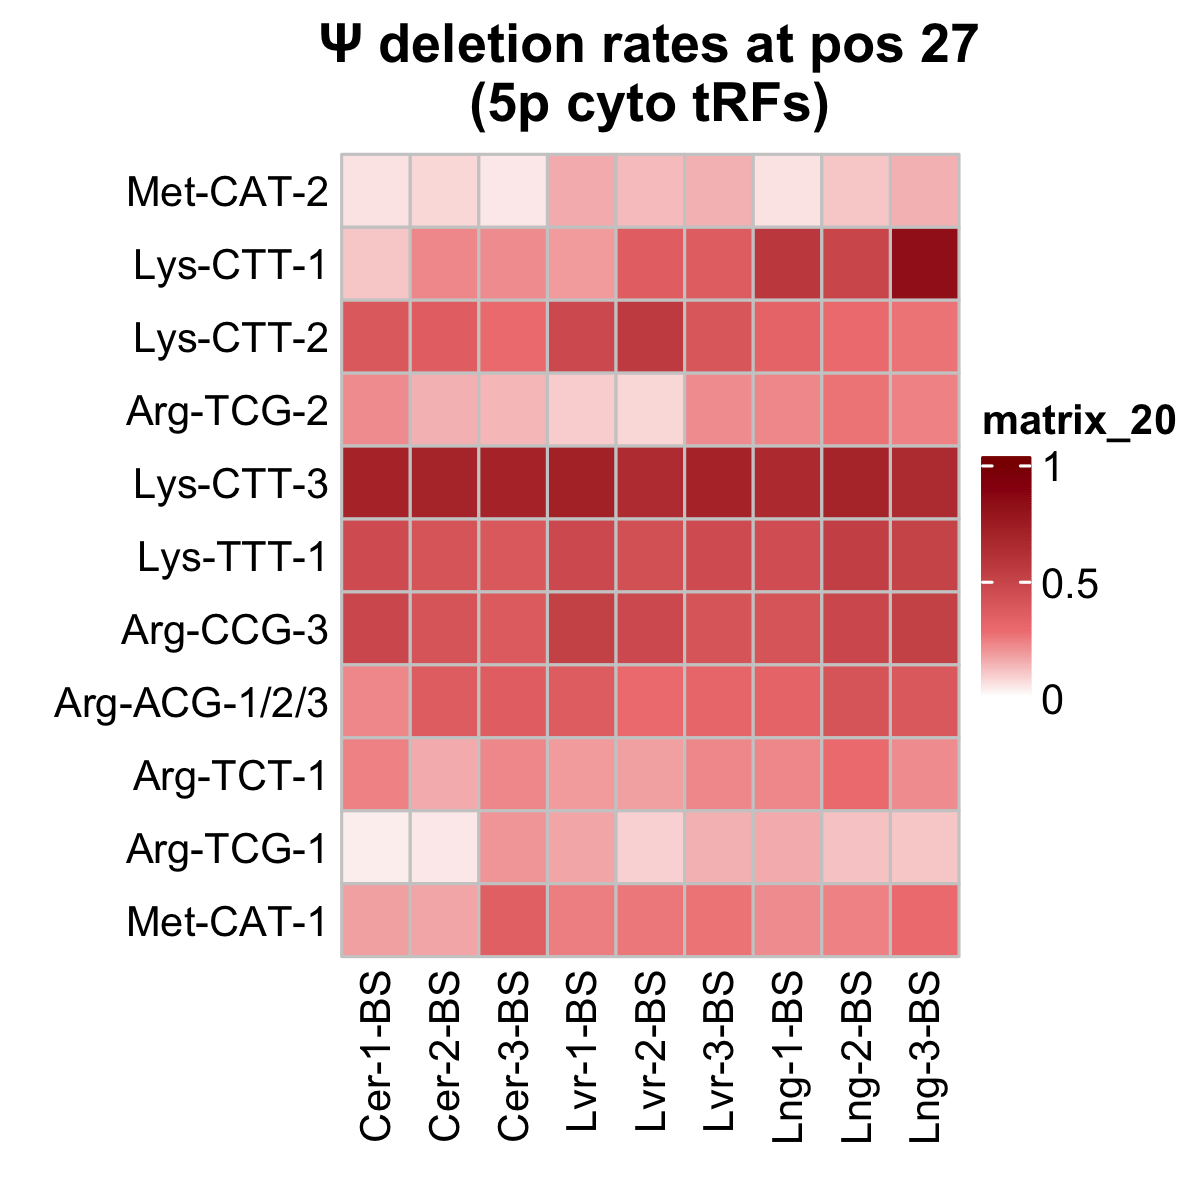

Values plotted in this chart, from the file beside it:
, Cer-1-BS, Cer-2-BS, Cer-3-BS, Lvr-1-BS, Lvr-2-BS, Lvr-3-BS, Lng-1-BS, Lng-2-BS, Lng-3-BS
Met-CAT-2, 0.05128, 0.07692, 0.04545, 0.1522, 0.1297, 0.1463, 0.05435, 0.1048, 0.1429
Lys-CTT-1, 0.1064, 0.2308, 0.2174, 0.1884, 0.3625, 0.3704, 0.5734, 0.4899, 0.8321
Lys-CTT-2, 0.3846, 0.3569, 0.3018, 0.4652, 0.5502, 0.4008, 0.3277, 0.2948, 0.2641
Arg-TCG-2, 0.2222, 0.1481, 0.1379, 0.09589, 0.07673, 0.2219, 0.2276, 0.2634, 0.2419
Lys-CTT-3, 0.6977, 0.6968, 0.6985, 0.7141, 0.6414, 0.7069, 0.6605, 0.6942, 0.652
Lys-TTT-1, 0.4626, 0.4138, 0.3847, 0.4668, 0.4272, 0.4556, 0.4514, 0.5253, 0.5077
Arg-CCG-3, 0.4793, 0.4048, 0.3765, 0.5177, 0.4707, 0.4129, 0.4123, 0.4834, 0.5194
Arg-ACG-1/2/3, 0.2299, 0.3729, 0.3614, 0.3698, 0.2842, 0.3152, 0.3333, 0.4135, 0.3911
Arg-TCT-1, 0.2381, 0.1562, 0.2308, 0.1899, 0.1776, 0.2244, 0.2256, 0.3021, 0.2138
Arg-TCG-1, 0.03704, 0.04651, 0.2, 0.1702, 0.08611, 0.1446, 0.153, 0.1173, 0.1071
Met-CAT-1, 0.1803, 0.1695, 0.3448, 0.2486, 0.2562, 0.2641, 0.2189, 0.2384, 0.2849
